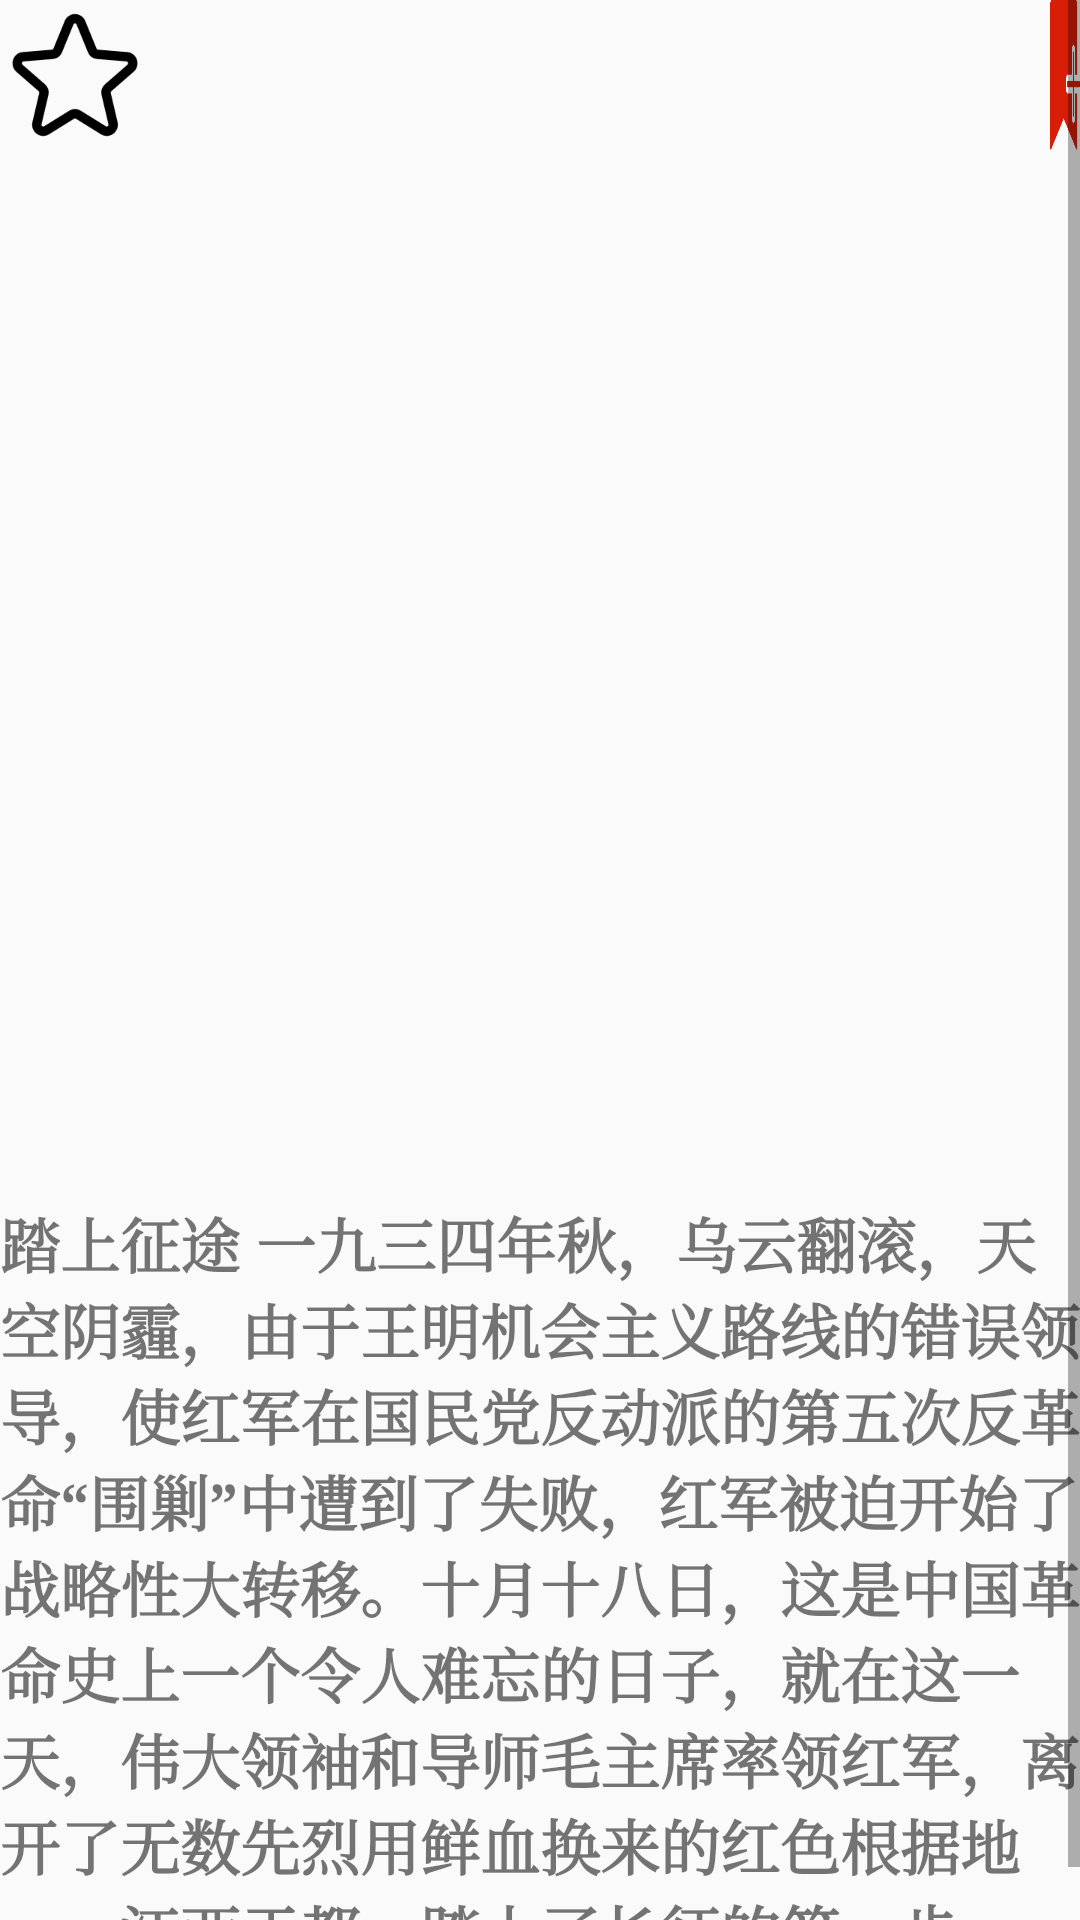

The Android layout XML behind this screen, and the referenced resources:
<!-- AndroidManifest.xml: application theme Theme.ComicStrip -->
<!-- res/layout/fragment_content.xml -->
<?xml version="1.0" encoding="utf-8"?>
<ScrollView xmlns:android="http://schemas.android.com/apk/res/android"
    xmlns:tools="http://schemas.android.com/tools"
    android:layout_width="match_parent"
    android:layout_height="match_parent"
    android:orientation="vertical"
    tools:context=".fragment.ContentFragment">

    <RelativeLayout
        android:layout_width="match_parent"
        android:layout_height="match_parent">

        <ImageView
            android:id="@+id/image"
            android:layout_width="match_parent"
            android:layout_height="400dp"
            android:scaleType="fitXY"
            android:src="@drawable/img_0"/>

        <TextView
            android:id="@+id/content"
            android:layout_width="match_parent"
            android:layout_height="wrap_content"
            android:layout_below="@id/image"
            android:fontFamily="serif"
            android:text="踏上征途 一九三四年秋，乌云翻滚，天空阴霾，由于王明机会主义路线的错误领导，使红军在国民党反动派的第五次反革命“围剿”中遭到了失败，红军被迫开始了战略性大转移。十月十八日，这是中国革命史上一个令人难忘的日子，就在这一天，伟大领袖和导师毛主席率领红军，离开了无数先烈用鲜血换来的红色根据地——江西于都，踏上了长征的第一步。"
            android:textSize="20dp"
            android:textStyle="bold" />

        <ImageButton
            android:id="@+id/ib_collect"
            android:layout_width="50dp"
            android:layout_height="50dp"
            android:layout_alignParentStart="true"
            android:background="#00FFFFFF"
            android:scaleType="fitCenter"
            android:src="@drawable/uncollect" />

        <ImageView
            android:id="@+id/iv_ismark"
            android:layout_marginLeft="50dp"
            android:layout_width="40dp"
            android:layout_height="50dp"
            android:layout_alignParentStart="true"
            android:background="#00FFFFFF"
            android:scaleType="fitXY"
            />

        <ImageButton
            android:id="@+id/ib_addmark"
            android:layout_marginLeft="350dp"
            android:layout_width="40dp"
            android:layout_height="50dp"
            android:layout_alignParentStart="true"
            android:background="#00FFFFFF"
            android:scaleType="fitXY"
            android:src="@drawable/addmark" />
    </RelativeLayout>

</ScrollView>
<!-- resources referenced by this layout -->
<resources>
  <!-- drawable addmark: png bitmap (drawable-v24, 4551 bytes) -->
  <!-- drawable uncollect: png bitmap (drawable-v24, 4720 bytes) -->
  <style name="Theme.ComicStrip" parent="Theme.MaterialComponents.DayNight.NoActionBar.Bridge">
          
          <item name="colorPrimary">@color/purple_500</item>
          <item name="colorPrimaryVariant">@color/purple_700</item>
          <item name="colorOnPrimary">@color/white</item>
          
          <item name="colorSecondary">@color/teal_200</item>
          <item name="colorSecondaryVariant">@color/teal_700</item>
          <item name="colorOnSecondary">@color/black</item>
          
          <item name="android:statusBarColor" tools:targetApi="l">?attr/colorPrimaryVariant</item>
          
      </style>
  <!-- not gathered from this repository: default colours our renderer supplied (Android Studio template values) -->
  <color name="purple_500">#FF6200EE</color>
  <color name="purple_700">#FF3700B3</color>
  <color name="teal_200">#FF03DAC5</color>
  <color name="teal_700">#FF018786</color>
  <color name="black">#FF000000</color>
  <color name="white">#FFFFFFFF</color>
</resources>
